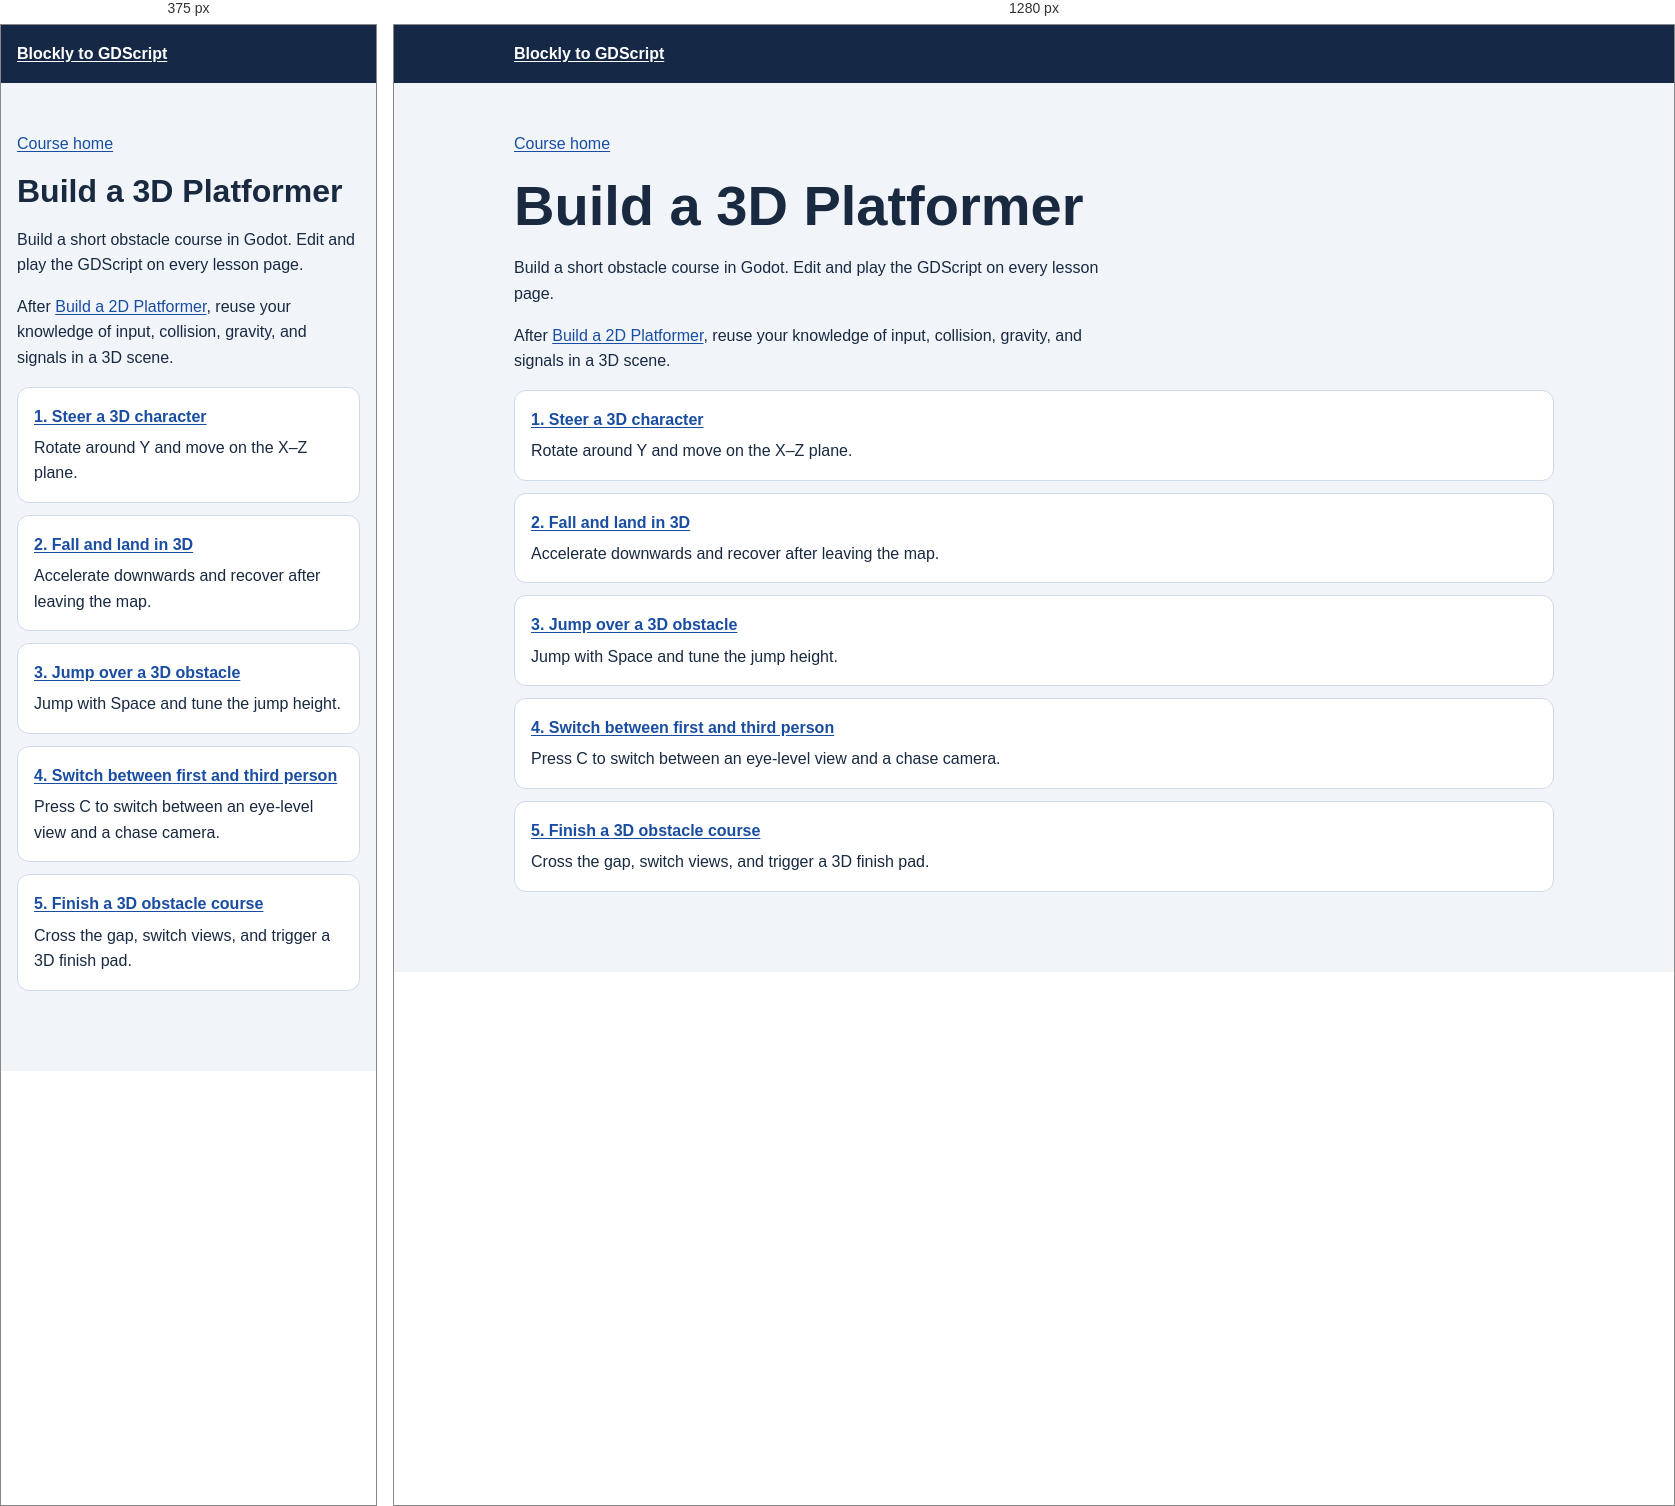
Rendered at 375 px and 1280 px, left to right.

<!-- file: index.html -->
<!doctype html>
<html lang="en">
<head>
<meta charset="utf-8"><meta name="viewport" content="width=device-width, initial-scale=1">
<title>Build a 3D Platformer | Blockly to GDScript</title>
<link rel="stylesheet" href="../assets/course.css">
</head>
<body>
<header><div class="wrap"><a href="../index.html">Blockly to GDScript</a></div></header>
<main class="wrap">
<p><a href="../index.html">Course home</a></p>
<h1>Build a 3D Platformer</h1>
<p>Build a short obstacle course in Godot. Edit and play the GDScript on every lesson page.</p>
<p>After <a href="../platformer/">Build a 2D Platformer</a>, reuse your knowledge of input, collision, gravity, and signals in a 3D scene.</p>
<ol class="lesson-list"><li><a href="walk-3d.html"><strong>1. Steer a 3D character</strong></a><p>Rotate around Y and move on the X–Z plane.</p></li>
<li><a href="fall-3d.html"><strong>2. Fall and land in 3D</strong></a><p>Accelerate downwards and recover after leaving the map.</p></li>
<li><a href="jump-3d.html"><strong>3. Jump over a 3D obstacle</strong></a><p>Jump with Space and tune the jump height.</p></li>
<li><a href="cameras-3d.html"><strong>4. Switch between first and third person</strong></a><p>Press C to switch between an eye-level view and a chase camera.</p></li>
<li><a href="goal-3d.html"><strong>5. Finish a 3D obstacle course</strong></a><p>Cross the gap, switch views, and trigger a 3D finish pad.</p></li>
</ol>
</main>
</body>
</html>


/* @media block from course.css */
@media (max-width: 46rem) { .comparison { grid-template-columns: minmax(0, 1fr); } }